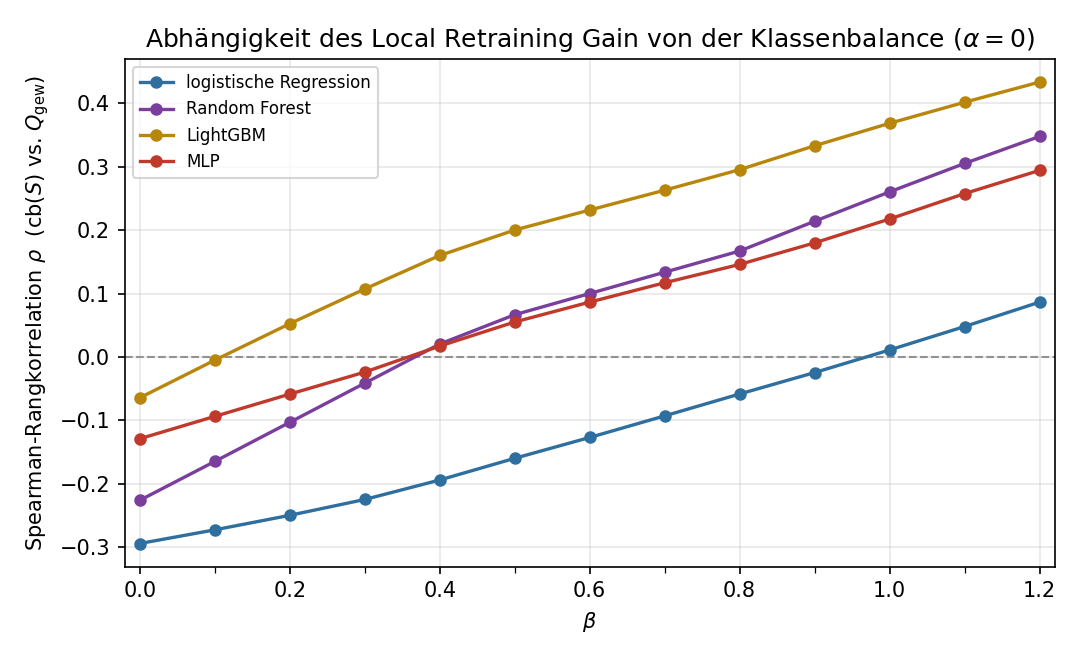

Source data for this figure (header and first rows):
alpha, beta, model, n, n_datasets, spearman, spearman_p
0.0, 0.0, lr, 13706, 13, -0.294, 2.6567109192229553e-271
0.0, 0.0, rf, 14819, 13, -0.2258, 1.085612634730387e-170
0.0, 0.0, lgbm, 10540, 13, -0.06426, 4.0262800257629414e-11
0.0, 0.0, mlp, 2418, 13, -0.1288, 2.0681995936745335e-10
0.0, 0.1, lr, 13706, 13, -0.2724, 8.062307997020895e-232
0.0, 0.1, rf, 14819, 13, -0.1646, 1.6580204824493705e-90
0.0, 0.1, lgbm, 10540, 13, -0.00497, 0.6099
0.0, 0.1, mlp, 2418, 13, -0.09361, 4.009178298510274e-06
0.0, 0.2, lr, 13706, 13, -0.2495, 1.2785276776583666e-193
0.0, 0.2, rf, 14819, 13, -0.103, 3.27194782602292e-36
0.0, 0.2, lgbm, 10540, 13, 0.05248, 7.015882673452804e-08
0.0, 0.2, mlp, 2418, 13, -0.05849, 0.004012
0.0, 0.3, lr, 13706, 13, -0.2246, 2.96950604661557e-156
0.0, 0.3, rf, 14819, 13, -0.04128, 4.993440426914917e-07
0.0, 0.3, lgbm, 10540, 13, 0.1072, 2.626585355892746e-28
0.0, 0.3, mlp, 2418, 13, -0.02381, 0.2419
0.0, 0.4, lr, 13706, 13, -0.1939, 3.475580891373809e-116
0.0, 0.4, rf, 14819, 13, 0.02045, 0.01281
0.0, 0.4, lgbm, 10540, 13, 0.16, 2.2327369404312114e-61
0.0, 0.4, mlp, 2418, 13, 0.01725, 0.3965
0.0, 0.5, lr, 13706, 13, -0.1597, 5.964221899484175e-79
0.0, 0.5, rf, 14819, 13, 0.06663, 4.675783703121118e-16
0.0, 0.5, lgbm, 10540, 13, 0.2001, 1.1281443393291056e-95
0.0, 0.5, mlp, 2418, 13, 0.05517, 0.006653
0.0, 0.6, lr, 13706, 13, -0.1268, 2.976654892792535e-50
0.0, 0.6, rf, 14819, 13, 0.1, 2.877938038989998e-34
0.0, 0.6, lgbm, 10540, 13, 0.2317, 2.0323968415298945e-128
0.0, 0.6, mlp, 2418, 13, 0.08652, 2.0433377399928202e-05
0.0, 0.7, lr, 13706, 13, -0.0928, 1.3247268683172282e-27
0.0, 0.7, rf, 14819, 13, 0.1336, 5.147924746380721e-60
0.0, 0.7, lgbm, 10540, 13, 0.2629, 3.8355591147060825e-166
0.0, 0.7, mlp, 2418, 13, 0.117, 7.894623975971755e-09
0.0, 0.8, lr, 13706, 13, -0.05831, 8.373670333465304e-12
0.0, 0.8, rf, 14819, 13, 0.167, 3.695123127152256e-93
0.0, 0.8, lgbm, 10540, 13, 0.2953, 5.099718833989472e-211
0.0, 0.8, mlp, 2418, 13, 0.1459, 5.662946810345626e-13
0.0, 0.9, lr, 13706, 13, -0.02454, 0.004061
0.0, 0.9, rf, 14819, 13, 0.2139, 6.184983125341849e-153
0.0, 0.9, lgbm, 10540, 13, 0.3329, 3.2836365157852804e-271
0.0, 0.9, mlp, 2418, 13, 0.1799, 4.962868293491263e-19
0.0, 1.0, lr, 13706, 13, 0.01109, 0.1942
0.0, 1.0, rf, 14819, 13, 0.2603, 5.609006481969414e-228
0.0, 1.0, lgbm, 10540, 13, 0.3684, 0.0
0.0, 1.0, mlp, 2418, 13, 0.2175, 2.781681186667463e-27
0.0, 1.1, lr, 13706, 13, 0.04801, 1.8782980805661764e-08
0.0, 1.1, rf, 14819, 13, 0.305, 0.0
0.0, 1.1, lgbm, 10540, 13, 0.4015, 0.0
0.0, 1.1, mlp, 2418, 13, 0.2575, 6.345221862911174e-38
0.0, 1.2, lr, 13706, 13, 0.08644, 3.73697225483945e-24
0.0, 1.2, rf, 14819, 13, 0.3476, 0.0
0.0, 1.2, lgbm, 10540, 13, 0.4333, 0.0
0.0, 1.2, mlp, 2418, 13, 0.2941, 1.8549765999083456e-49
